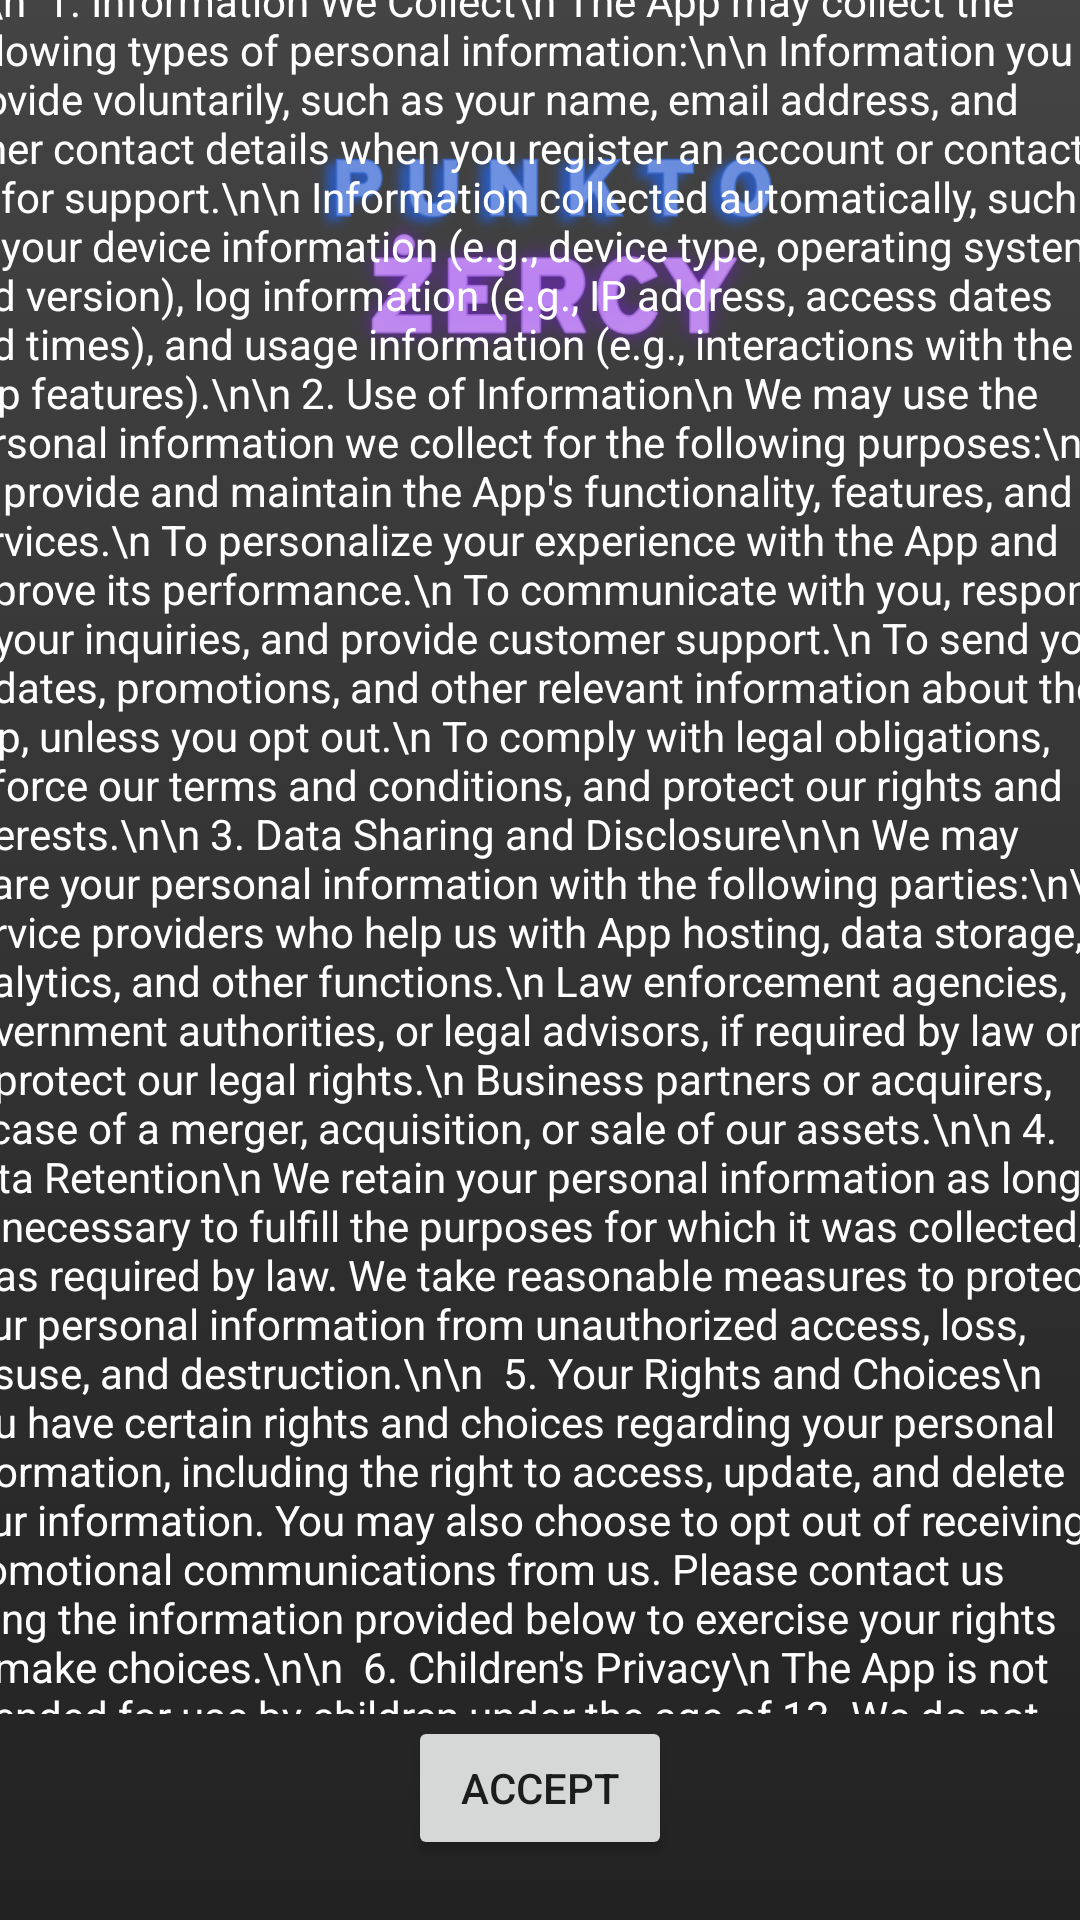

Write the Android layout XML for this screen, with the resource values it uses.
<!-- AndroidManifest.xml: application theme Theme.Punktozercy -->
<!-- res/layout/fragment_privacy_policy.xml -->
<?xml version="1.0" encoding="utf-8"?>
<androidx.constraintlayout.widget.ConstraintLayout xmlns:android="http://schemas.android.com/apk/res/android"
    xmlns:app="http://schemas.android.com/apk/res-auto"
    xmlns:tools="http://schemas.android.com/tools"
    android:layout_width="match_parent"
    android:layout_height="match_parent"
    tools:context=".fragments.TermsConditionsPrivacyPolicy.PrivacyPolicyFragment"
    android:background="@drawable/gradient_background">

    
    <ImageView
        android:id="@+id/imageView"
        android:layout_width="190dp"
        android:layout_height="151dp"
        android:layout_marginTop="4dp"
        android:src="@drawable/logo"
        app:layout_constraintEnd_toEndOf="parent"
        app:layout_constraintStart_toStartOf="parent"
        app:layout_constraintTop_toTopOf="parent" />

    <TextView
        android:id="@+id/privacyPolicyText"
        android:layout_width="397dp"
        android:layout_height="646dp"
        android:layout_marginTop="10dp"
        android:layout_marginBottom="1dp"
        android:scrollbars="vertical"
        android:text="This Privacy Policy describes how the Punktożercy mobile application (App) collects, uses, and discloses personal information when you use the App. It also explains the rights and choices you have with respect to your personal information.\n\n

1. Information We Collect\n
The App may collect the following types of personal information:\n\n
Information you provide voluntarily, such as your name, email address, and other contact details when you register an account or contact us for support.\n\n
Information collected automatically, such as your device information (e.g., device type, operating system, and version), log information (e.g., IP address, access dates and times), and usage information (e.g., interactions with the App features).\n\n
2. Use of Information\n
We may use the personal information we collect for the following purposes:\n\n
To provide and maintain the App's functionality, features, and services.\n
To personalize your experience with the App and improve its performance.\n
To communicate with you, respond to your inquiries, and provide customer support.\n
To send you updates, promotions, and other relevant information about the App, unless you opt out.\n
To comply with legal obligations, enforce our terms and conditions, and protect our rights and interests.\n\n
3. Data Sharing and Disclosure\n\n
We may share your personal information with the following parties:\n\n
Service providers who help us with App hosting, data storage, analytics, and other functions.\n
Law enforcement agencies, government authorities, or legal advisors, if required by law or to protect our legal rights.\n
Business partners or acquirers, in case of a merger, acquisition, or sale of our assets.\n\n
4. Data Retention\n
We retain your personal information as long as necessary to fulfill the purposes for which it was collected, or as required by law. We take reasonable measures to protect your personal information from unauthorized access, loss, misuse, and destruction.\n\n

5. Your Rights and Choices\n
You have certain rights and choices regarding your personal information, including the right to access, update, and delete your information. You may also choose to opt out of receiving promotional communications from us. Please contact us using the information provided below to exercise your rights or make choices.\n\n

6. Children's Privacy\n
The App is not intended for use by children under the age of 13. We do not knowingly collect personal information from children without parental consent. If you believe your child has provided us with personal information, please contact us immediately.\n\n

7. Changes to this Privacy Policy\n
We may update this Privacy Policy from time to time to reflect changes in our practices or legal requirements. We will notify you of any material changes by posting the updated Privacy Policy in the App or by other means. Your continued use of the App after such changes constitutes your acceptance of the updated Privacy Policy.\n\n

8. Contact Us\n
If you have any questions or concerns about this Privacy Policy or our data practices, please contact us at support@punktozercy.com."
        android:textColor="#ffffff"
        app:layout_constraintBottom_toTopOf="@+id/acceptButton"
        app:layout_constraintEnd_toEndOf="parent"
        app:layout_constraintStart_toStartOf="parent"
        app:layout_constraintTop_toBottomOf="@+id/imageView"
        app:layout_constraintVertical_bias="1.0" />

    <Button
        android:id="@+id/acceptButton"
        android:layout_width="wrap_content"
        android:layout_height="wrap_content"
        android:layout_marginBottom="20dp"
        android:layout_marginTop="20dp"
        android:text="Accept"
        app:layout_constraintBottom_toBottomOf="parent"
        app:layout_constraintEnd_toEndOf="parent"
        app:layout_constraintStart_toStartOf="parent" />

</androidx.constraintlayout.widget.ConstraintLayout>
<!-- resources referenced by this layout -->
<resources>
  <!-- drawable gradient_background (drawable) -->
  <?xml version="1.0" encoding="utf-8"?>
  <selector xmlns:android="http://schemas.android.com/apk/res/android">
  
      <item>
  
          <shape>
  
              <gradient android:angle="90" android:startColor="#222222" android:endColor="#444444"
                  android:type="linear"></gradient>
  
          </shape>
  
      </item>
  
  </selector>
  <!-- drawable logo: png bitmap (drawable, 222164 bytes) -->
  <style name="Theme.Punktozercy" parent="Theme.MaterialComponents.DayNight.DarkActionBar">
          
          <item name="colorPrimary">#555555</item>
          <item name="colorPrimaryVariant">#555555</item>
          <item name="colorOnPrimary">@color/white</item>
          
          <item name="colorSecondary">@color/teal_200</item>
          <item name="colorSecondaryVariant">@color/teal_700</item>
          <item name="colorOnSecondary">#000000</item>
          
          <item name="android:statusBarColor">?attr/colorPrimaryVariant</item>
          
      </style>
  <color name="white">#FFFFFFFF</color>
  <color name="teal_200">#FF03DAC5</color>
  <color name="teal_700">#FF018786</color>
</resources>
